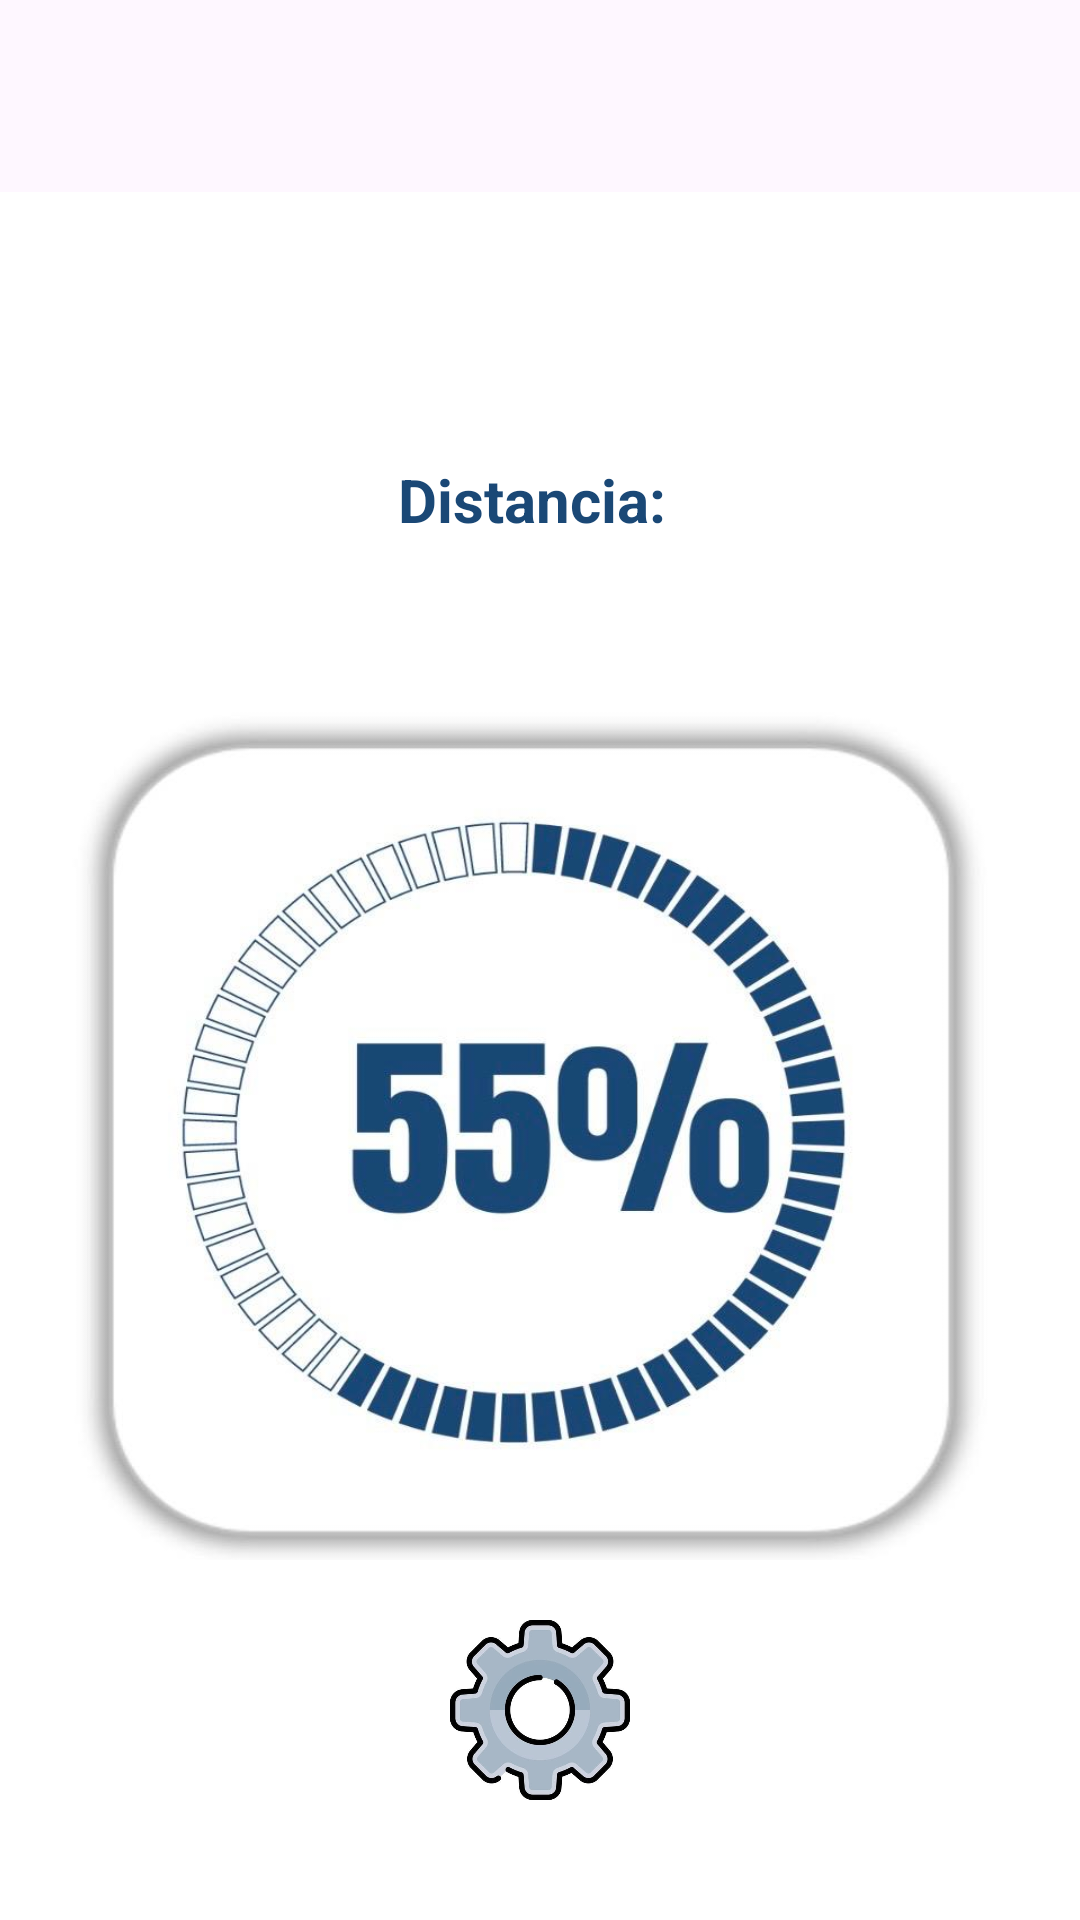

Android layout source for this screen:
<!-- AndroidManifest.xml: application theme Theme.Acuaman -->
<!-- res/layout/main_fragment.xml -->
<?xml version="1.0" encoding="utf-8"?>
<androidx.constraintlayout.widget.ConstraintLayout
    xmlns:android="http://schemas.android.com/apk/res/android"
    xmlns:tools="http://schemas.android.com/tools"
    android:layout_width="match_parent"
    android:layout_height="match_parent"
    xmlns:app="http://schemas.android.com/apk/res-auto"
    app:layout_constraintTop_toTopOf="parent"
    app:layout_constraintBottom_toBottomOf="parent"
    android:paddingTop="?attr/actionBarSize">

    <TextView
        android:background="@color/white"
        android:layout_width="match_parent"
        android:layout_height="wrap_content"
        android:id="@+id/toolbar"
        tools:ignore="MissingConstraints" />

    
    <RelativeLayout
        android:layout_width="match_parent"
        android:layout_height="0dp"
        android:background="@color/colorb"
        android:id="@+id/primero4"
        app:layout_constraintTop_toBottomOf="@id/toolbar"
        app:layout_constraintBottom_toBottomOf="parent"
        tools:ignore="MissingConstraints">

        <TextView
            android:id="@+id/distanciaTextView"
            android:layout_width="wrap_content"
            android:layout_height="wrap_content"
            android:text="Distancia: "
            android:textColor="#1A4876"
            android:textSize="20sp"
            android:textStyle="bold"
            android:layout_centerHorizontal="true"
            android:layout_marginTop="70dp" />

        <ImageView
            android:id="@+id/imagen"
            android:layout_width="320dp"
            android:layout_height="290dp"
            android:layout_centerHorizontal="true"
            android:layout_below="@id/distanciaTextView"
            android:layout_marginTop="50dp"
            android:background="@drawable/reloj"
            tools:ignore="UnknownId" />


        <ImageView
            android:id="@+id/imagen2"
            android:layout_width="60dp"
            android:layout_height="60dp"
            android:layout_centerHorizontal="true"
            android:layout_below="@id/imagen"
            android:layout_marginTop="20dp"
            android:background="@drawable/configuracion"
            tools:ignore="UnknownId" />

        <LinearLayout
            android:layout_width="match_parent"
            android:layout_height="100dp"
            android:layout_below="@id/imagen2"
            android:layout_centerHorizontal="true"
            android:layout_marginTop="80dp"
            android:background="@drawable/rounded_background"
            android:gravity="start"
            android:orientation="horizontal">

            <Button
                android:id="@+id/buton1"
                android:layout_width="wrap_content"
                android:layout_height="wrap_content"
                android:layout_gravity="center"
                android:layout_marginStart="90dp"
                android:background="@drawable/rounded_borders"
                android:text="ON" />

            <Button
                android:id="@+id/boton2"
                android:layout_width="wrap_content"
                android:layout_height="wrap_content"
                android:layout_gravity="center"
                android:layout_marginStart="16dp"
                android:layout_marginEnd="90dp"
                android:background="@drawable/rounded_borders"
                android:text="OFF" />

        </LinearLayout>
    </RelativeLayout>

</androidx.constraintlayout.widget.ConstraintLayout>
<!-- resources referenced by this layout -->
<resources>
  <color name="colorb">#FFFFFFFF</color>
  <color name="white">#FFFFFFFF</color>
  <!-- drawable configuracion: jpeg bitmap (drawable, 21363 bytes) -->
  <!-- drawable reloj: jpeg bitmap (drawable, 48541 bytes) -->
  <!-- drawable rounded_background (drawable) -->
  <?xml version="1.0" encoding="utf-8"?>
  <shape xmlns:android="http://schemas.android.com/apk/res/android" android:shape="rectangle">
      <corners android:radius="20dp"/> 
      <solid android:color="#45BBFF"/> 
  </shape>
  <!-- drawable rounded_borders (drawable) -->
  <?xml version="1.0" encoding="utf-8"?>
  <shape
      xmlns:android="http://schemas.android.com/apk/res/android"
      android:shape="rectangle">
      <corners android:radius="10dp"/>
      <solid android:color="#2484C4"/>
  
  </shape>
  <style name="Theme.Acuaman" parent="Theme.MaterialComponents.NoActionBar">
          //primer color
          <item name="colorPrimary">#2484C6</item>
          <item name="colorPrimaryDark">#2D3EB1</item>
          <item name="drawerArrowStyle">@style/appTheme.DrawerArrowStyle</item>
  
      </style>
  <style name="appTheme.DrawerArrowStyle" parent="Widget.AppCompat.DrawerArrowToggle">
          <item name="color">@color/colorb</item>
  
      </style>
</resources>
